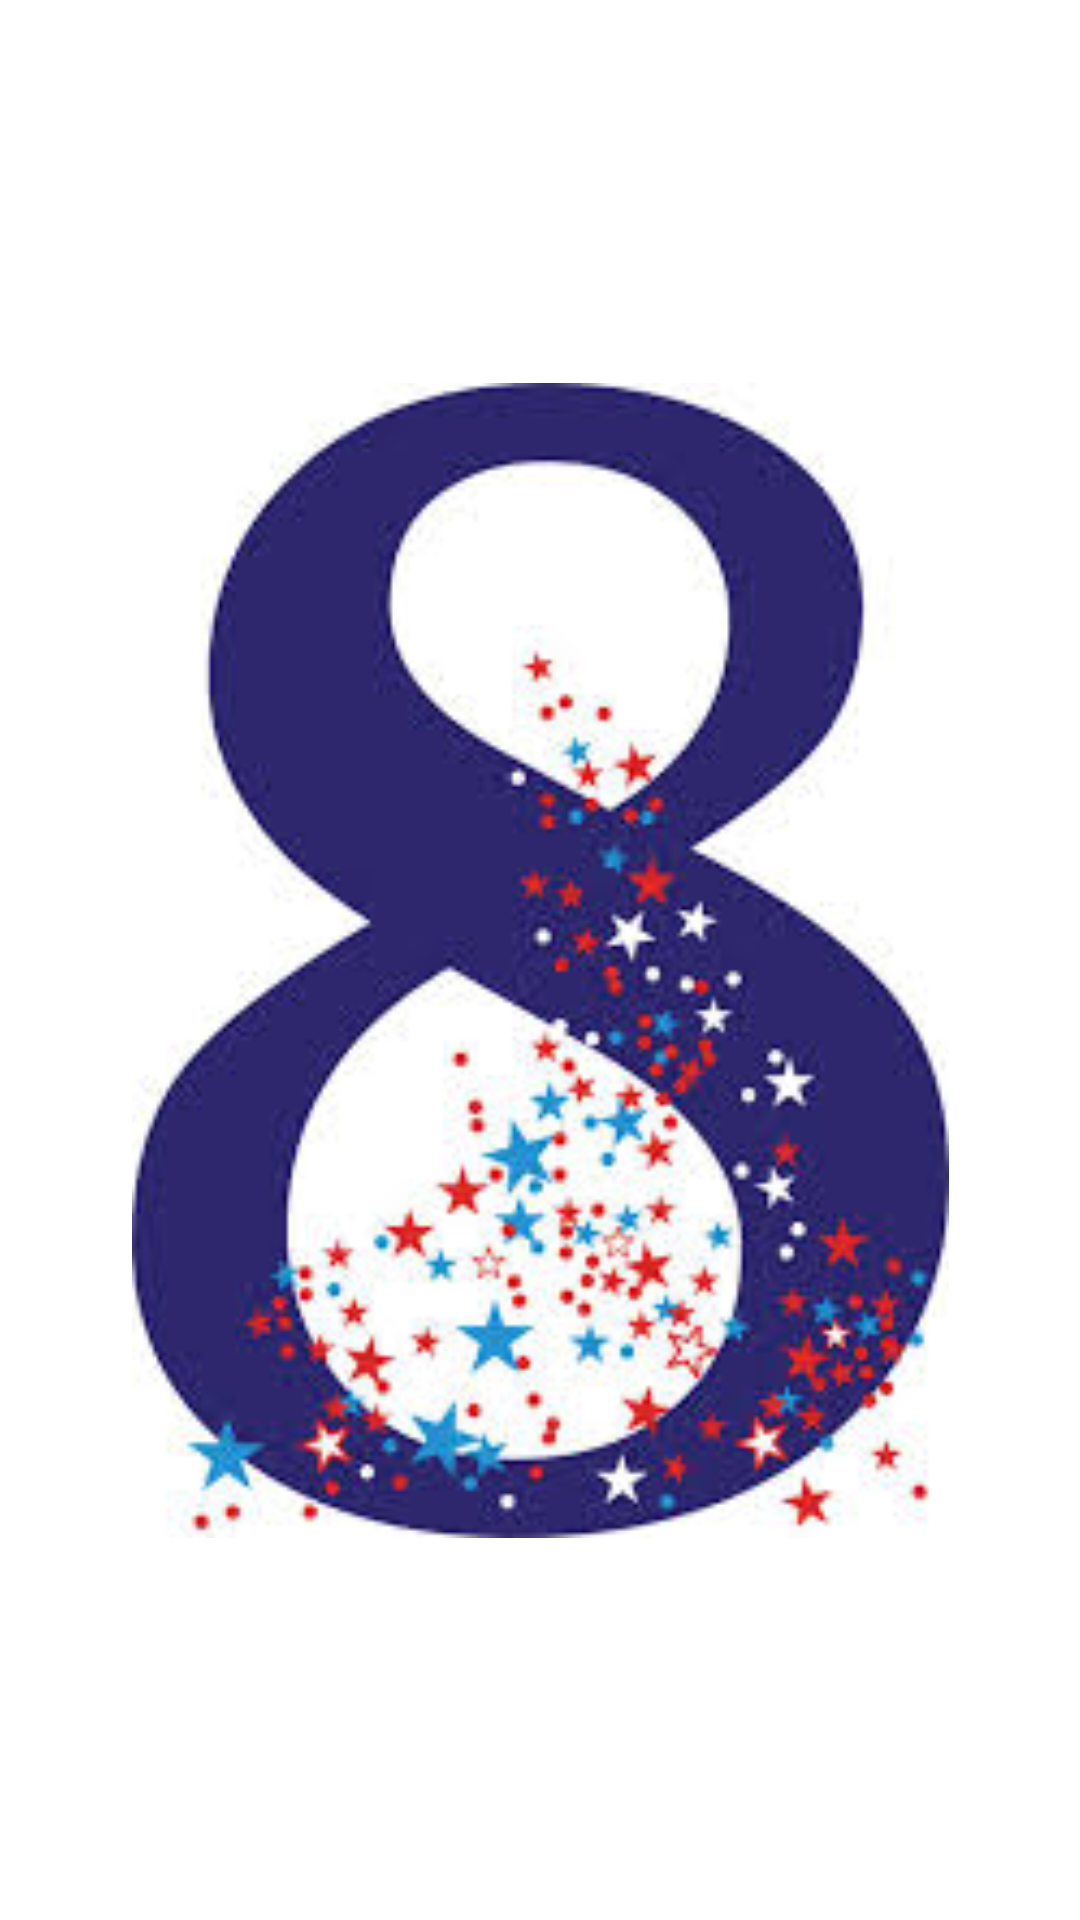

Reconstruct the res/layout file that produces this screen, plus the resources it refers to.
<!-- AndroidManifest.xml: application theme Theme.Devoirsanaeattak -->
<!-- res/layout/activity_huit.xml -->
<?xml version="1.0" encoding="utf-8"?>
<androidx.constraintlayout.widget.ConstraintLayout xmlns:android="http://schemas.android.com/apk/res/android"
    xmlns:app="http://schemas.android.com/apk/res-auto"
    xmlns:tools="http://schemas.android.com/tools"
    android:layout_width="match_parent"
    android:layout_height="match_parent"
    tools:context=".HuitActivity">

    <ImageView
        android:id="@+id/huit"
        android:layout_width="301dp"
        android:layout_height="385dp"
        android:layout_marginStart="130dp"
        android:layout_marginTop="130dp"
        android:layout_marginEnd="130dp"
        android:layout_marginBottom="130dp"
        app:layout_constraintBottom_toBottomOf="parent"
        app:layout_constraintEnd_toEndOf="parent"
        app:layout_constraintStart_toStartOf="parent"
        app:layout_constraintTop_toTopOf="parent"
        app:srcCompat="@drawable/i8" />

    <ImageView
        android:id="@+id/back8"
        android:layout_width="158dp"
        android:layout_height="122dp"
        android:layout_marginStart="5dp"
        android:layout_marginTop="5dp"
        android:layout_marginBottom="5dp"
        app:layout_constraintBottom_toTopOf="@+id/huit"
        app:layout_constraintStart_toStartOf="parent"
        app:layout_constraintTop_toTopOf="parent"
        app:srcCompat="@drawable/back" />

    <ImageView
        android:id="@+id/lire8"
        android:layout_width="128dp"
        android:layout_height="128dp"
        android:layout_marginStart="130dp"
        android:layout_marginTop="30dp"
        android:layout_marginBottom="50dp"
        app:layout_constraintBottom_toBottomOf="parent"
        app:layout_constraintStart_toStartOf="parent"
        app:layout_constraintTop_toBottomOf="@+id/huit"
        app:srcCompat="@drawable/icon1" />
</androidx.constraintlayout.widget.ConstraintLayout>
<!-- resources referenced by this layout -->
<resources>
  <!-- drawable i8: jpg bitmap (drawable, 15037 bytes) -->
  <style name="Theme.Devoirsanaeattak" parent="Theme.MaterialComponents.DayNight.DarkActionBar">
          
          <item name="colorPrimary">@color/purple_500</item>
          <item name="colorPrimaryVariant">@color/purple_700</item>
          <item name="colorOnPrimary">@color/white</item>
          
          <item name="colorSecondary">@color/teal_200</item>
          <item name="colorSecondaryVariant">@color/teal_700</item>
          <item name="colorOnSecondary">@color/black</item>
          
          <item name="android:statusBarColor" tools:targetApi="l">?attr/colorPrimaryVariant</item>
          
      </style>
  <!-- not gathered from this repository: default colours our renderer supplied (Android Studio template values) -->
  <color name="purple_500">#FF6200EE</color>
  <color name="purple_700">#FF3700B3</color>
  <color name="teal_200">#FF03DAC5</color>
  <color name="teal_700">#FF018786</color>
  <color name="black">#FF000000</color>
  <color name="white">#FFFFFFFF</color>
</resources>
